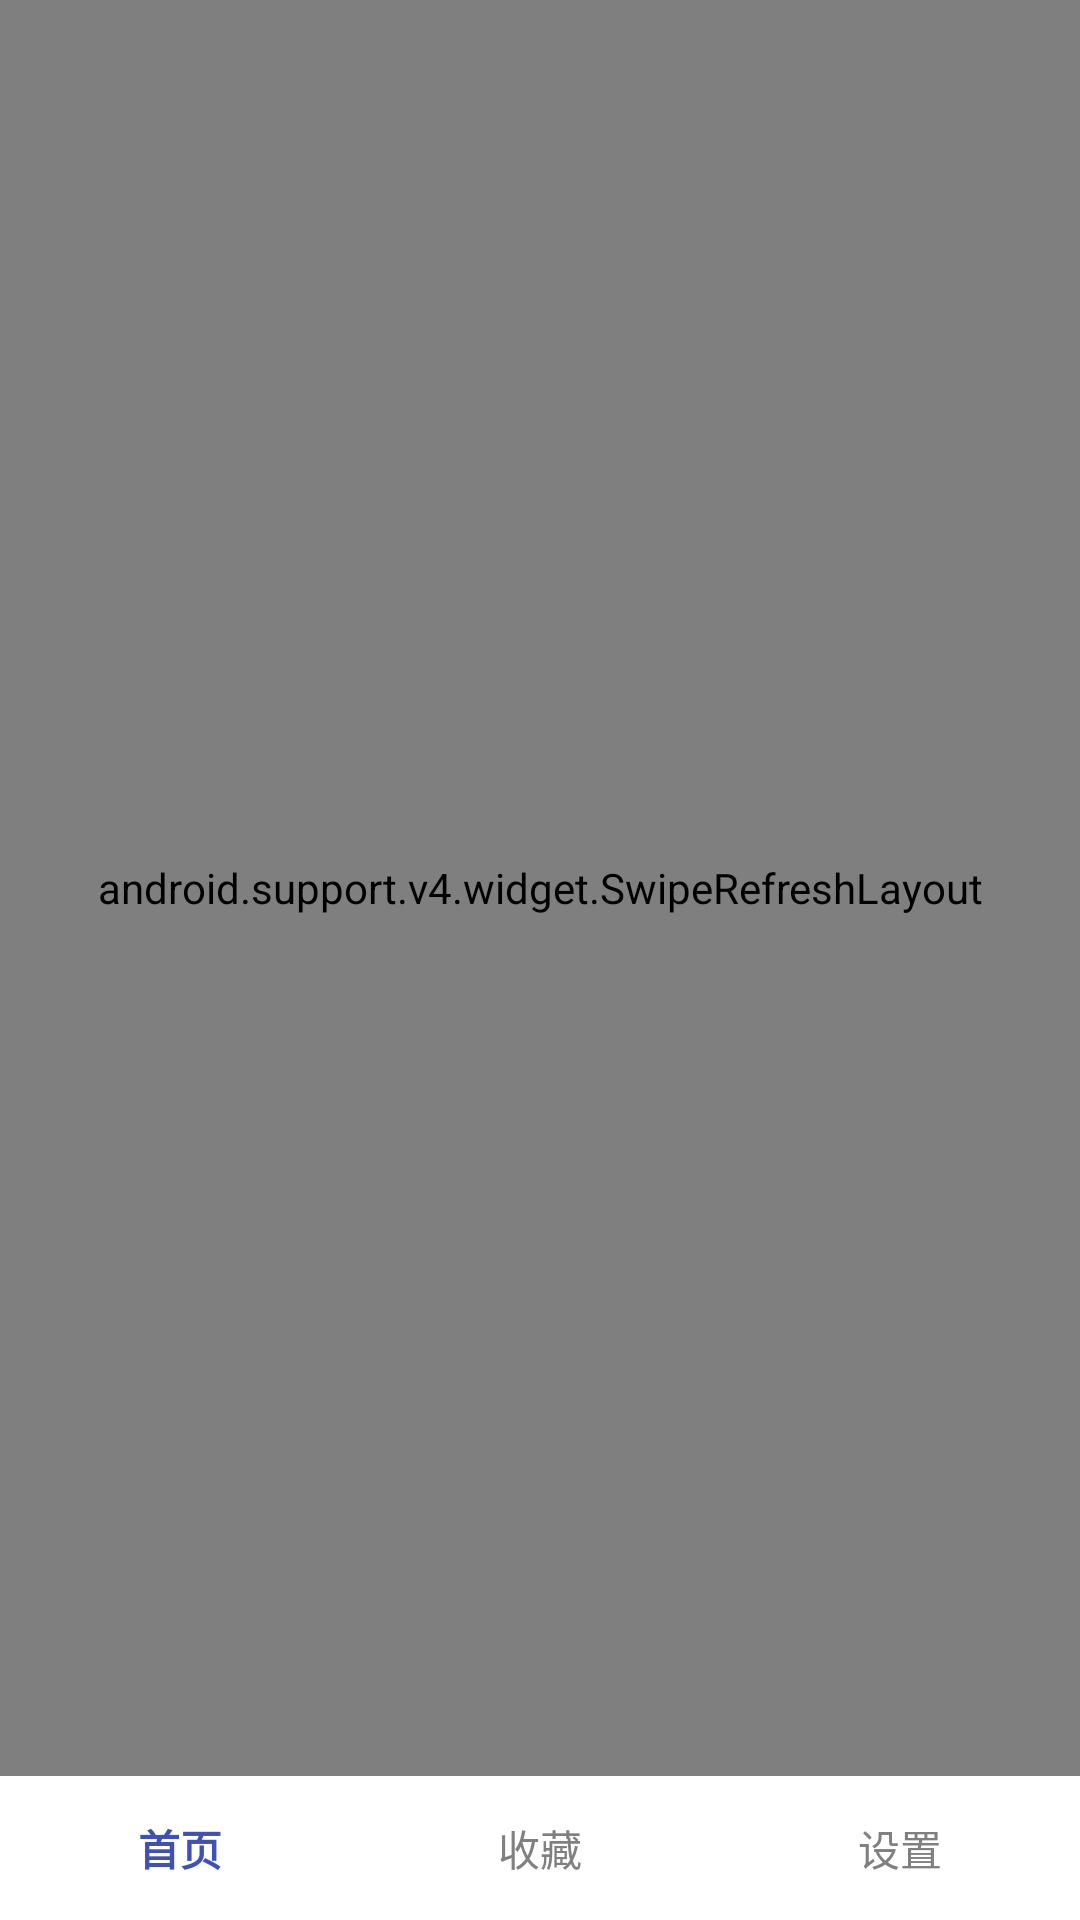

Write the Android layout XML for this screen, with the resource values it uses.
<!-- AndroidManifest.xml: application theme AppTheme -->
<!-- res/layout/index.xml -->
<?xml version="1.0" encoding="utf-8"?>
<LinearLayout xmlns:android="http://schemas.android.com/apk/res/android"
    android:layout_width="match_parent"
    android:layout_height="match_parent"
    android:orientation="vertical"
    android:layout_marginBottom="8dp"
    android:layout_marginEnd="8dp"
    android:layout_marginLeft="8dp"
    android:layout_marginRight="8dp"
    android:layout_marginStart="8dp"
    android:layout_marginTop="8dp" >

    <HorizontalScrollView
        android:id="@+id/tabs_HorizontalScrollView"
        android:layout_width="match_parent"
        android:layout_height="wrap_content"
        android:scrollbars="none" >

        <LinearLayout
            android:id="@+id/tabs_LinearLayout"
            android:layout_width="match_parent"
            android:layout_height="match_parent"
            android:orientation="horizontal"
            android:layout_weight="1">

        </LinearLayout>

    </HorizontalScrollView>

    <android.support.v4.widget.SwipeRefreshLayout
        android:id="@+id/swipeRefresh"
        android:layout_width="match_parent"
        android:layout_height="match_parent"
        android:layout_weight="9">

        <com.thirty.java.newsapp.NonSwipeableViewPager
            android:id="@+id/viewpager"
            android:layout_width="match_parent"
            android:layout_height="match_parent" >
        </com.thirty.java.newsapp.NonSwipeableViewPager>

    </android.support.v4.widget.SwipeRefreshLayout>

    <LinearLayout
        android:id="@+id/button_layout"
        android:layout_width="match_parent"
        android:layout_height="wrap_content"
        android:layout_alignParentBottom="true"
        android:background="@color/white"
        android:orientation="horizontal">

        <Button
            android:id="@+id/index_button"
            style="?android:attr/buttonStyle"
            android:layout_width="wrap_content"
            android:layout_height="wrap_content"
            android:layout_margin="0dp"
            android:layout_weight="1"
            android:background="@color/white"
            android:text="@string/index_name"
            android:textColor="@color/colorPrimary"
            android:textStyle="bold"/>

        <Button
            android:id="@+id/collect_button"
            style="?android:attr/buttonStyle"
            android:layout_width="wrap_content"
            android:layout_height="wrap_content"
            android:layout_margin="0dp"
            android:layout_weight="1"
            android:background="@color/white"
            android:text="@string/collect_name"
            android:textColor="@color/grey" />

        <Button
            android:id="@+id/set_button"
            style="?android:attr/buttonStyle"
            android:layout_width="wrap_content"
            android:layout_height="wrap_content"
            android:layout_margin="0dp"
            android:layout_weight="1"
            android:background="@color/white"
            android:text="@string/set_name"
            android:textColor="@color/grey" />
    </LinearLayout>

</LinearLayout>
<!-- resources referenced by this layout -->
<resources>
  <color name="colorPrimary">#3F51B5</color>
  <color name="grey">#808080</color>
  <color name="white">#FFFFFF</color>
  <string name="collect_name">收藏</string>
  <string name="index_name">首页</string>
  <string name="set_name">设置</string>
  <style name="AppTheme" parent="Theme.AppCompat.DayNight.DarkActionBar">
          
          <item name="colorPrimary">@color/colorPrimary</item>
          <item name="colorPrimaryDark">@color/colorPrimaryDark</item>
          <item name="colorAccent">@color/colorAccent</item>
          <item name="android:windowAnimationStyle">@style/notAnimation</item>
      </style>
  <color name="colorPrimaryDark">#303F9F</color>
  <color name="colorAccent">#FF4081</color>
  <style name="notAnimation">
          <item name="android:activityOpenEnterAnimation">@null</item>
          <item name="android:activityOpenExitAnimation">@null</item>
          <item name="android:activityCloseEnterAnimation">@null</item>
          <item name="android:activityCloseExitAnimation">@null</item>
          <item name="android:taskOpenEnterAnimation">@null</item>
          <item name="android:taskOpenExitAnimation">@null</item>
          <item name="android:taskCloseEnterAnimation">@null</item>
          <item name="android:taskCloseExitAnimation">@null</item>
          <item name="android:taskToFrontEnterAnimation">@null</item>
          <item name="android:taskToFrontExitAnimation">@null</item>
          <item name="android:taskToBackEnterAnimation">@null</item>
          <item name="android:taskToBackExitAnimation">@null</item>
      </style>
</resources>
